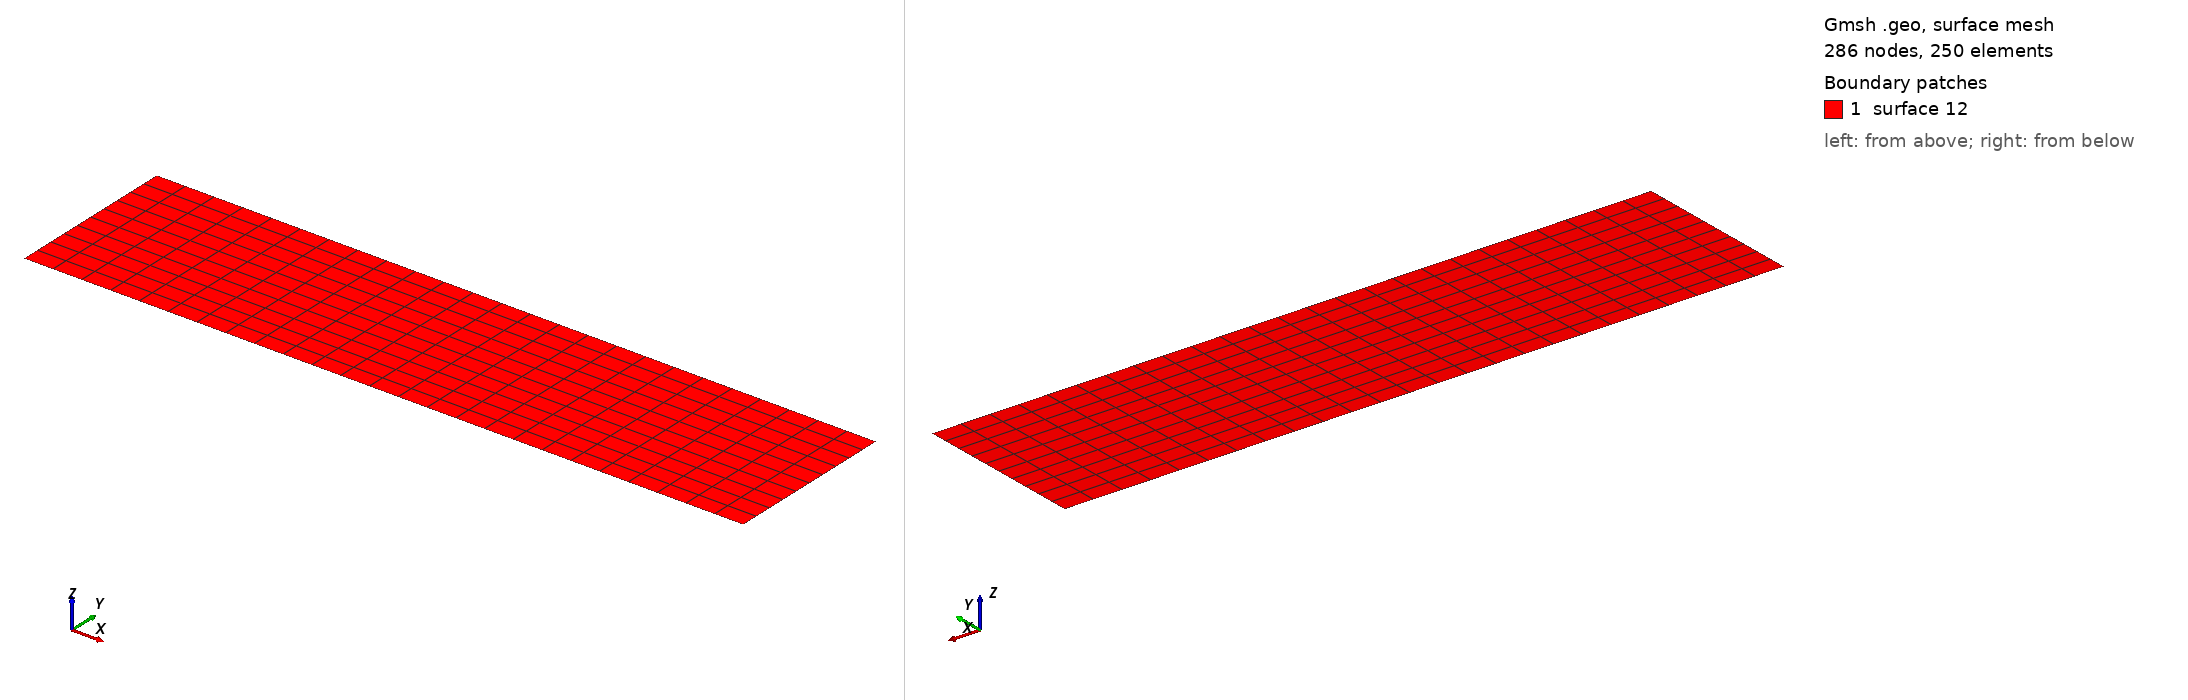

Gmsh geometry script, surface-meshed: 286 nodes, 250 surface elements. Boundary patches (legend numbers): 1 surface 12. Left view from above one corner, right view from below the opposite corner. A legend entry named surface and a number is a geometric surface outside every physical surface that the script declares. The drawing asked Gmsh for element sizes between 1% and 20% of the model's largest extent; the script's own settings can give other sizes.

=== simone.geo (drawn) ===
nelemx = 25;
nelemy = 10;
nelemz = 1;
xmin = -50000;
xmax =	50000;
ymin =  0;
ymax =  24000;
gridsize = (xmax - xmin) / nelemx;

Point(1) = {xmin, ymin, gridsize};
Point(2) = {xmax, ymin, gridsize};
Point(3) = {xmax, ymax, gridsize};
Point(4) = {xmin, ymax, gridsize};

Line(1) = {1, 2};
Line(2) = {2, 3};
Line(3) = {3, 4};
Line(4) = {4, 1};

npx = nelemx + 1;
npy = nelemy + 1;

//Horizontal sides
Transfinite Line {1, 3} = npx; //Ceil((xmax-xmin)/gridsize) Using Progression 1;
//Vertical sides
Transfinite Line {4, -2} = npy Using Progression 1.0;

Line Loop(11) = {4, 1, 2, 3};
Plane Surface(12) = {11};

Transfinite Surface {12};
Recombine Surface {12};


//-------------------------------------------------------------------------------
//Boundary tagging
//-------------------------------------------------------------------------------
// At this level, Gmsh knows everything to display the rectangular surface 1 and
// to mesh it. An optional step is needed if we want to group elementary
// geometrical entities into more meaningful groups, e.g. to define some
// mathematical ("domain", "boundary"), functional ("left wing", "fuselage") or
// material ("steel", "carbon") properties.
//
// Such groups are called "Physical Groups" in Gmsh. By default, if physical
// groups are defined, Gmsh will export in output files only mesh elements that
// belong to at least one physical group. (To force Gmsh to save all elements,
// whether they belong to physical groups or not, set `Mesh.SaveAll=1;', or
// specify `-save_all' on the command line.) Physical groups are also identified
// by tags, i.e. strictly positive integers, that should be unique per dimension
// (0D, 1D, 2D or 3D). Physical groups can also be given names.
//
// Here we define a physical curve that groups the left, bottom and right curves
// in a single group (with prescribed tag 5); and a physical surface with name
// "My surface" (with an automatic tag) containing the geometrical surface 1:
//
Physical Point("boundary",   1) = {1, 2, 3, 4};
Physical Curve("periodicx",     2) = {2,4};
Physical Curve("top", 3) = {3}; 
Physical Curve("bottom", 4) = {1};
Physical Surface("domain") = {1};

//
// You can save the mesh in older
// versions of the MSH format:
//
// - In the GUI: open `File->Export', enter your `filename.msh' and then pick
//   the version in the dropdown menu.
// - On the command line: use the `-format' option (e.g. `gmsh file.geo -format
//   msh2 -2').
// - In a `.geo' script: add `Mesh.MshFileVersion = x.y;' for any version
//   number `x.y'.
// - As an alternative method, you can also not specify the format explicitly,
//   and just choose a filename with the `.msh2' or `.msh4' extension.

// Note that starting with Gmsh 3.0, models can be built using other geometry
// kernels than the default built-in kernel. By specifying
//
//   SetFactory("OpenCASCADE");
//
// any subsequent command in the `.geo' file would be handled by the OpenCASCADE
// geometry kernel instead of the built-in kernel. Different geometry kernels
// have different features. With OpenCASCADE, instead of defining the surface by
// successively defining 4 points, 4 curves and 1 curve loop, one can define the
// rectangular surface directly with
//
//   Rectangle(2) = {.2, 0, 0, .1, .3};
//
// The underlying curves and points could be accessed with the `Boundary' or
// `CombinedBoundary' operators.
//
// See e.g. `t16.geo', `t18.geo', `t19.geo' or `t20.geo' for complete examples
// based on OpenCASCADE, and `demos/boolean' for more.
